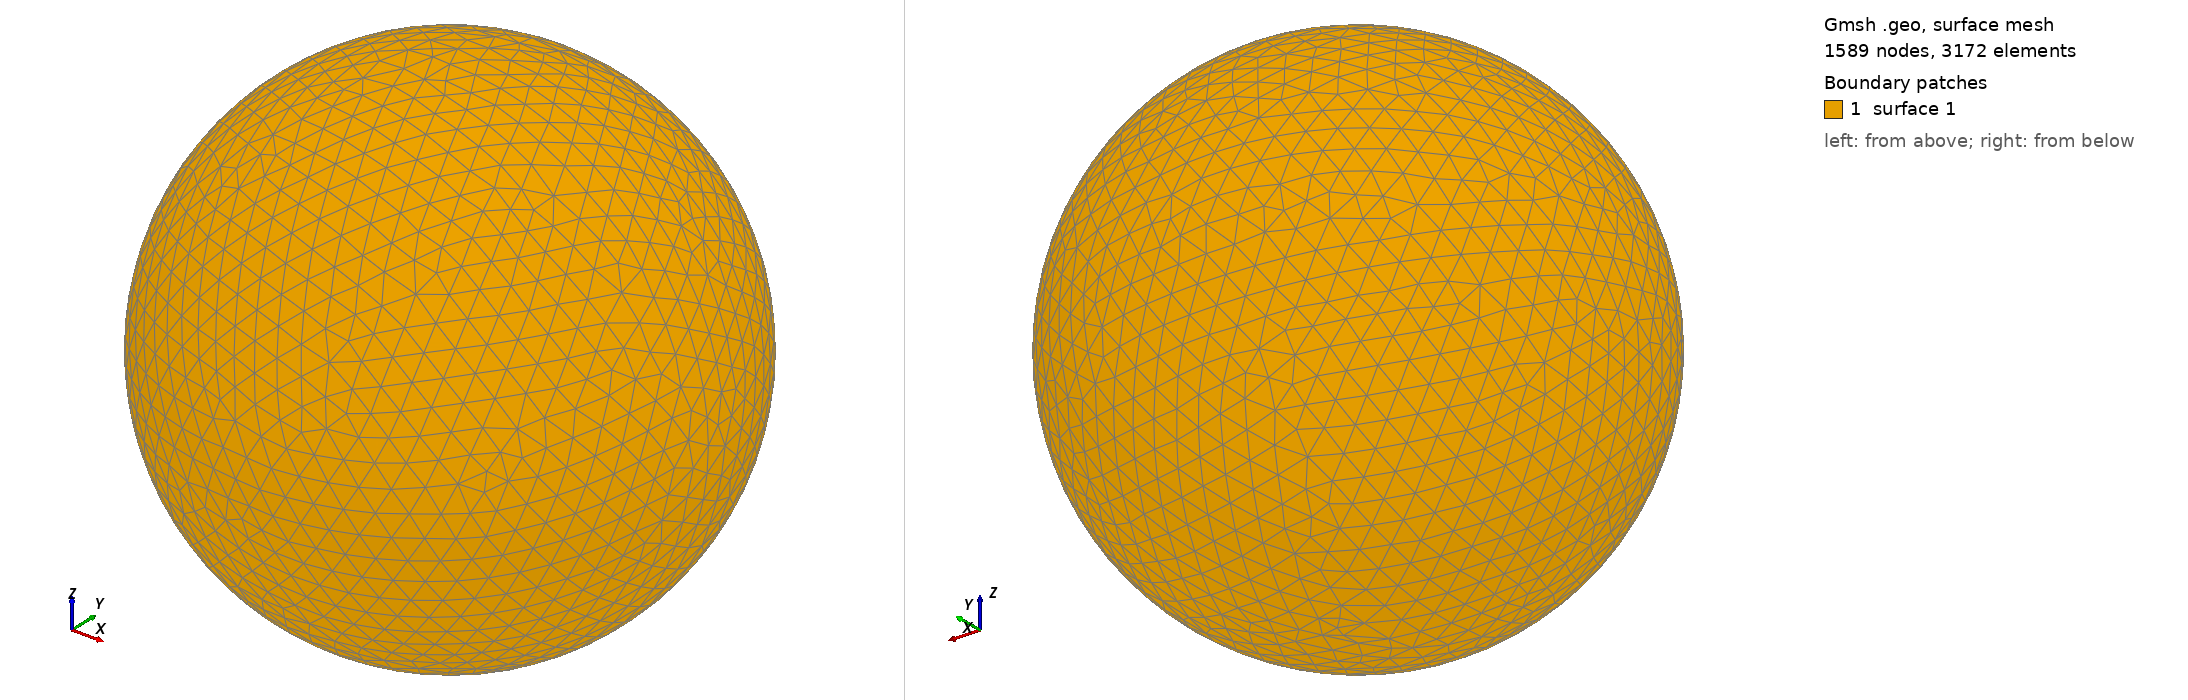

Gmsh geometry script, surface-meshed: 1589 nodes, 3172 surface elements. Boundary patches (legend numbers): 1 surface 1. Left view from above one corner, right view from below the opposite corner. The script declares no physical surfaces, so the legend lists its geometric surfaces. The drawing asked Gmsh for element sizes between 1% and 20% of the model's largest extent; the script's own settings can give other sizes.

=== shot1217.geo (drawn) ===
SetFactory("OpenCASCADE");
Point(1) = {0,0,0,0};
Sphere(1) = {0,0,0,0.02944000};
MeshSize{ PointsOf{ Surface{:}; } } = 0.002944000;
Mesh.ElementOrder=1;
Mesh.Format=39;
